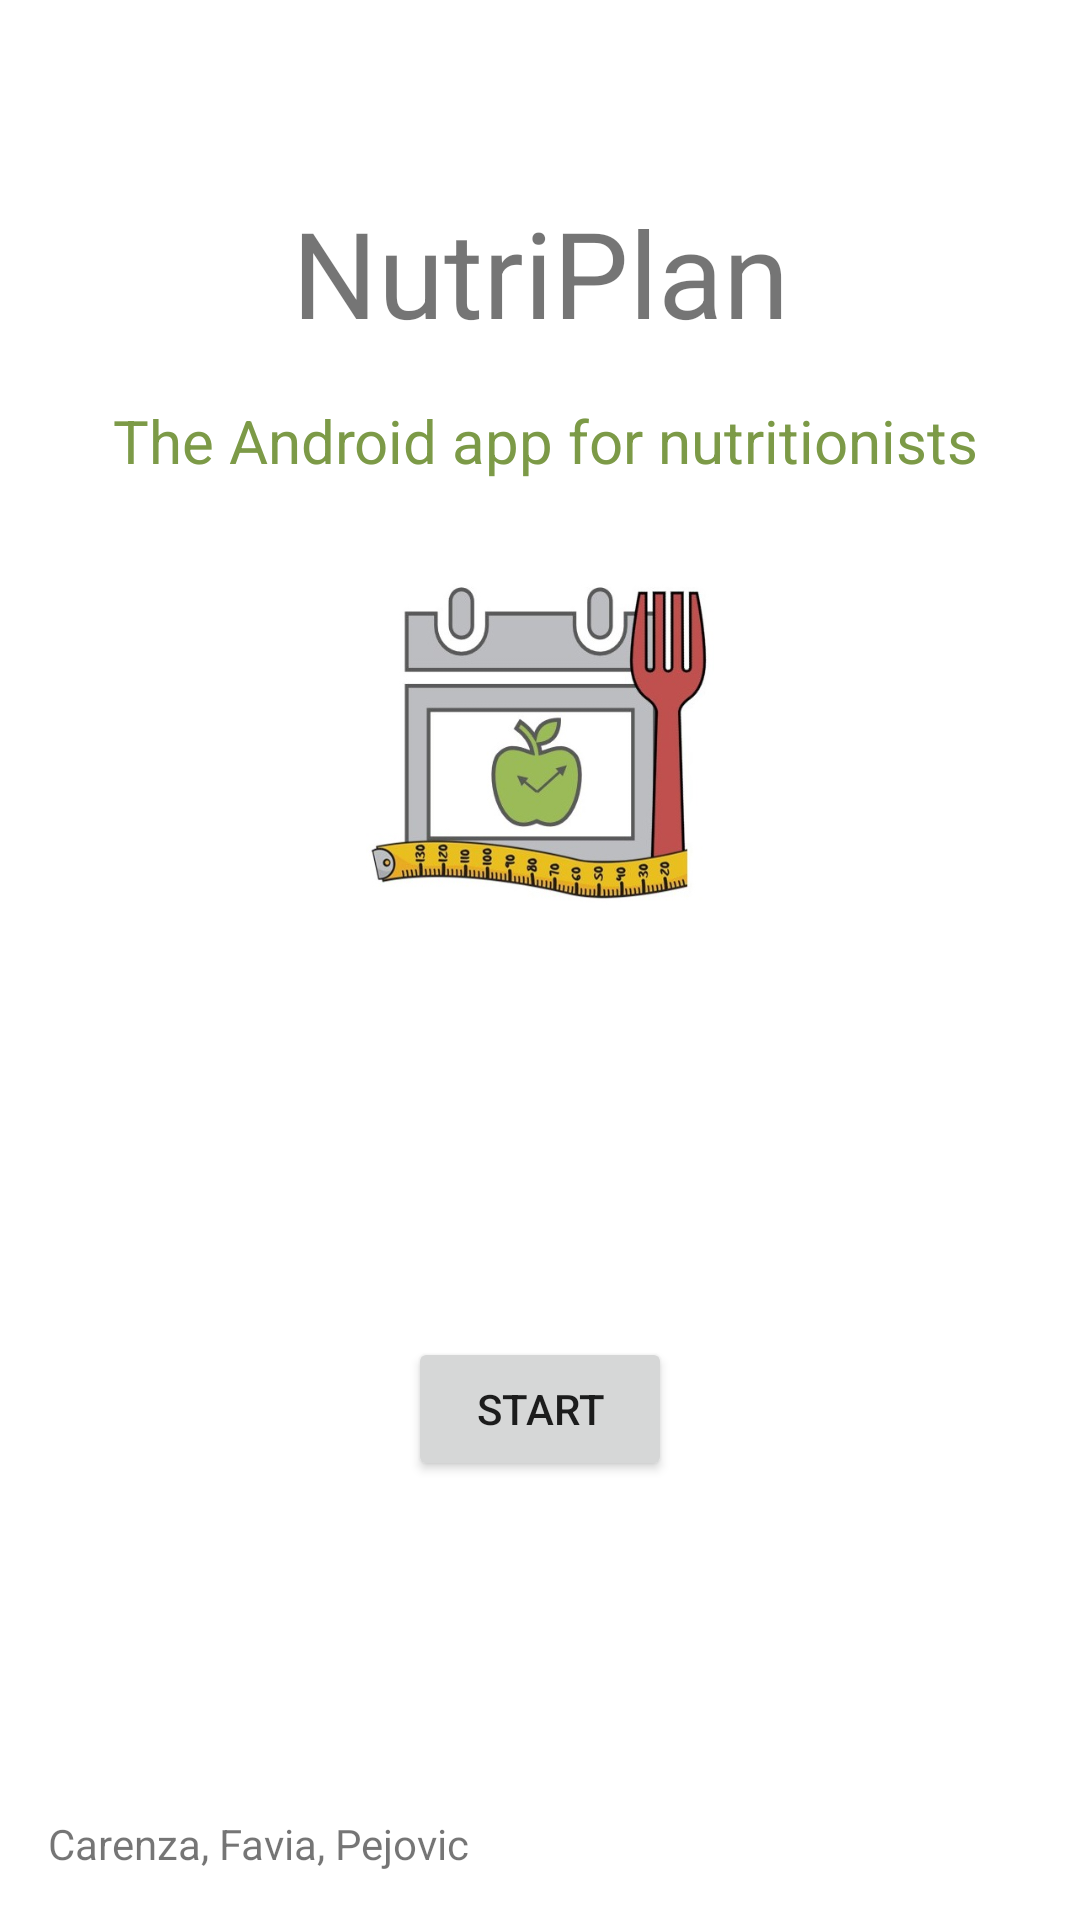

Layout XML and referenced resources for this Android screen:
<!-- AndroidManifest.xml: application theme Theme.NutriPlan -->
<!-- res/layout/activity_main.xml -->
<?xml version="1.0" encoding="utf-8"?>
<androidx.constraintlayout.widget.ConstraintLayout xmlns:android="http://schemas.android.com/apk/res/android"
    xmlns:app="http://schemas.android.com/apk/res-auto"
    xmlns:tools="http://schemas.android.com/tools"
    android:layout_width="match_parent"
    android:layout_height="match_parent"
    tools:context=".MainActivity">

    <androidx.constraintlayout.widget.ConstraintLayout
        android:id="@+id/constraintLayout5"
        android:layout_width="0dp"
        android:layout_height="wrap_content"
        android:layout_marginStart="32dp"
        android:layout_marginTop="32dp"
        android:layout_marginEnd="32dp"
        app:layout_constraintEnd_toEndOf="parent"
        app:layout_constraintStart_toStartOf="parent"
        app:layout_constraintTop_toTopOf="parent">

        <ImageView
            android:id="@+id/imageView"
            style="@style/style_mainactivity_logo"
            android:layout_marginTop="32dp"
            app:layout_constraintEnd_toEndOf="parent"
            app:layout_constraintStart_toStartOf="parent"
            app:layout_constraintTop_toBottomOf="@+id/mainactivity_textView_subtitle"
            app:srcCompat="@drawable/logo" />

        <TextView
            android:id="@+id/mainactivity_textView_title"
            style="@style/style_mainactivity_title"
            android:layout_width="wrap_content"
            android:layout_height="wrap_content"
            android:layout_marginTop="32dp"
            android:text="@string/app_name"
            app:layout_constraintEnd_toEndOf="parent"
            app:layout_constraintStart_toStartOf="parent"
            app:layout_constraintTop_toTopOf="parent" />

        <TextView
            android:id="@+id/mainactivity_textView_subtitle"
            style="@style/style_activityaddpatient_textView_surveysectionsubtitle"
            android:layout_width="wrap_content"
            android:layout_height="wrap_content"
            android:layout_marginTop="16dp"
            android:text="@string/app_name_subtitle"
            app:layout_constraintEnd_toEndOf="parent"
            app:layout_constraintStart_toStartOf="parent"
            app:layout_constraintTop_toBottomOf="@id/mainactivity_textView_title" />

    </androidx.constraintlayout.widget.ConstraintLayout>

    <androidx.constraintlayout.widget.ConstraintLayout
        android:layout_width="wrap_content"
        android:layout_height="wrap_content"
        android:layout_marginTop="32dp"
        app:layout_constraintBottom_toTopOf="@+id/textView6"
        app:layout_constraintEnd_toEndOf="parent"
        app:layout_constraintStart_toStartOf="parent"
        app:layout_constraintTop_toBottomOf="@+id/constraintLayout5">

        <Button
            android:id="@+id/mainactivity_button_login"
            android:layout_width="wrap_content"
            android:layout_height="wrap_content"
            android:text="@string/start"
            app:layout_constraintBottom_toBottomOf="parent"
            app:layout_constraintEnd_toEndOf="parent"
            app:layout_constraintTop_toTopOf="parent" />

    </androidx.constraintlayout.widget.ConstraintLayout>

    <TextView
        android:id="@+id/textView6"
        android:layout_width="wrap_content"
        android:layout_height="wrap_content"
        android:layout_marginStart="16dp"
        android:layout_marginBottom="16dp"
        android:text="Carenza, Favia, Pejovic"
        app:layout_constraintBottom_toBottomOf="parent"
        app:layout_constraintStart_toStartOf="parent" />

</androidx.constraintlayout.widget.ConstraintLayout>
<!-- resources referenced by this layout -->
<resources>
  <!-- drawable logo: jpg bitmap (drawable-v24, 42807 bytes) -->
  <string name="app_name">NutriPlan</string>
  <string name="app_name_subtitle">The Android app for nutritionists</string>
  <string name="start">Start</string>
  <style name="style_activityaddpatient_textView_surveysectionsubtitle">
          <item name="android:textColor">@color/primaryColor</item>
          <item name="color">@color/primaryColor</item>
          <item name="android:textSize">20sp</item>
          <item name="android:color">@color/primaryColor</item>
          <item name="android:layout_marginLeft">@dimen/dim_margin_small</item>
      </style>
  <style name="style_mainactivity_logo">
          <item name="android:layout_width">@dimen/mainactivity_imageView_logo_width</item>
          <item name="android:layout_height">@dimen/mainactivity_imageView_logo_height</item>
      </style>
  <style name="style_mainactivity_title" parent="android:Widget.TextView">
          <item name="android:textSize">40sp</item>
          <item name="color">@color/primaryColor</item>
      </style>
  <style name="Theme.NutriPlan" parent="Theme.MaterialComponents.DayNight.DarkActionBar">
          
          <item name="colorPrimary">@color/primaryColor</item>
          <item name="colorPrimaryVariant">@color/primaryDarkColor</item>
          <item name="colorOnPrimary">@color/white</item>
          
          <item name="colorSecondary">@color/secondaryColor</item>
          <item name="colorSecondaryVariant">@color/secondaryDarkColor</item>
          <item name="colorOnSecondary">@color/black</item>
          
          <item name="android:statusBarColor" tools:targetApi="l">?attr/colorPrimaryVariant</item>
          
      </style>
  <color name="primaryColor">#7c9a47</color>
  <dimen name="dim_margin_small">4dp</dimen>
  <dimen name="mainactivity_imageView_logo_width">160dp</dimen>
  <dimen name="mainactivity_imageView_logo_height">110dp</dimen>
  <color name="primaryDarkColor">#4e6c1a</color>
  <color name="white">#FFFFFF</color>
  <color name="secondaryColor">#ffcc00</color>
  <color name="secondaryDarkColor">#c79c00</color>
  <color name="black">#000000</color>
</resources>
